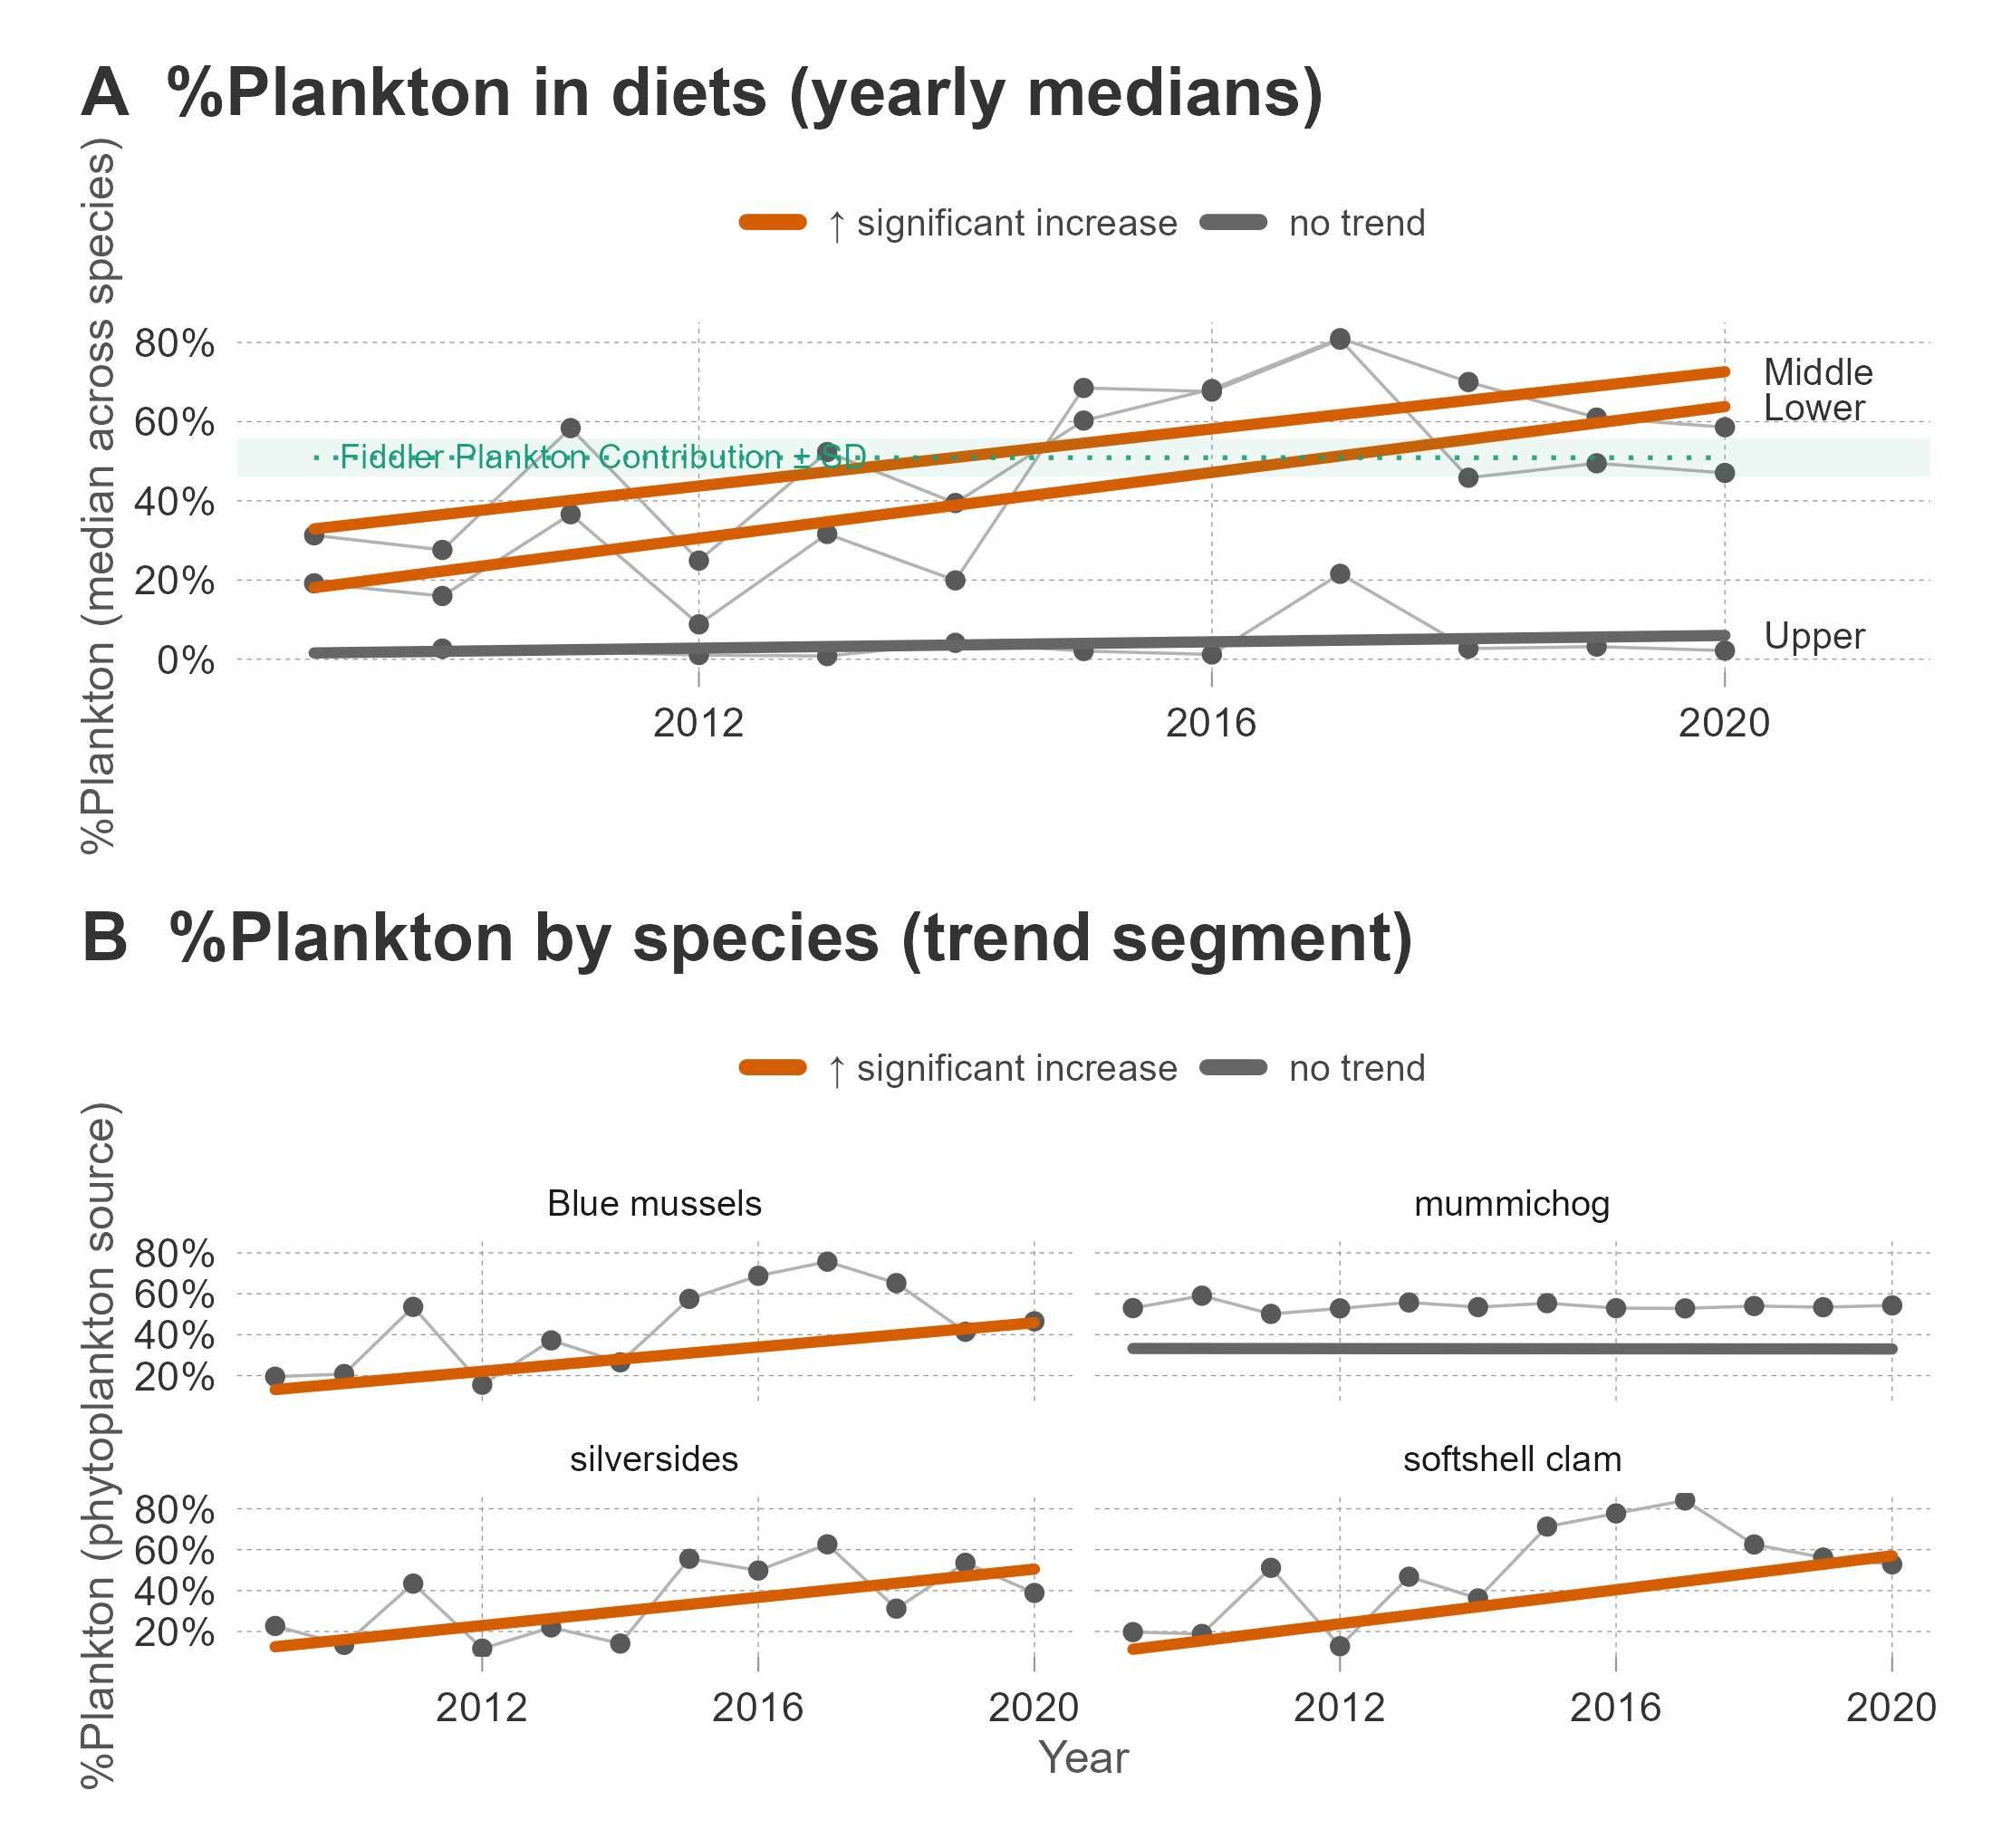

Write R code to recreate this figure.
#!/usr/bin/env Rscript

# Regenerates: fig_plankton_trends_nyt.pdf and fig_plankton_trends_nyt.png
# Inputs (auto-detected, override with --mix):
#   - data/raw/aggregated_contributions.csv OR ./aggregated_contributions.csv

suppressPackageStartupMessages({
  library(optparse)
  library(tidyverse)
  library(patchwork)
})

# Try to use GLMM if available; otherwise fall back to OLS per-species
have_glmmTMB <- requireNamespace("glmmTMB", quietly = TRUE)
have_emmeans <- requireNamespace("emmeans", quietly = TRUE)

source("pipeline/theme_nyt.R")

opt <- OptionParser(option_list = list(
  make_option("--mix", type = "character", default = NA_character_,
              help = "Path to aggregated_contributions.csv"),
  make_option("--out_pdf", type = "character", default = "fig_plankton_trends_nyt.pdf"),
  make_option("--out_png", type = "character", default = "fig_plankton_trends_nyt.png")
)) |>
  parse_args()

pick_mix <- function(x){
  candidates <- unique(na.omit(c(x,
    "data/raw/aggregated_contributions.csv",
    "aggregated_contributions.csv"
  )))
  hit <- candidates[file.exists(candidates)]
  if (length(hit)) hit[1] else stop("Could not find aggregated_contributions.csv. Tried: ", paste(candidates, collapse=", "))
}

mix_path <- pick_mix(opt$mix)
message("[fig_plankton_trends_nyt] Using mix table: ", normalizePath(mix_path, winslash = "/", mustWork = TRUE))

df <- suppressMessages(readr::read_csv(mix_path, show_col_types = FALSE))

# Harmonize minimal columns
nm <- tolower(names(df))
names(df) <- nm
req <- c("source","mean_contr","region","year")
missing <- setdiff(req, names(df))
if (length(missing)) stop("Missing columns in mix table: ", paste(missing, collapse=", "))

# Choose species column (animal or species_code), then canon names
species_col <- if ("animal" %in% names(df)) "animal" else if ("species_code" %in% names(df)) "species_code" else NA_character_
if (is.na(species_col)) stop("No species column detected (animal or species_code)")

canon_species <- function(x) {
  x <- stringr::str_to_lower(x)
  dplyr::case_when(
    stringr::str_detect(x, "blue_m|blue.*mussel") ~ "Blue mussels",
    stringr::str_detect(x, "mummi") ~ "mummichog",
    stringr::str_detect(x, "silver") ~ "silversides",
    stringr::str_detect(x, "softshell|soft shell") ~ "softshell clam",
    TRUE ~ stringr::str_to_sentence(x)
  )
}

df1 <- df %>%
  transmute(
    species = canon_species(.data[[species_col]]),
    source  = as.character(source),
    site    = dplyr::coalesce(.data$site, NA_character_),
    region  = as.character(region),
    year    = as.integer(year),
    mean_Contr = as.numeric(mean_contr)
  ) %>%
  filter(year >= 2009) %>%
  filter(stringr::str_detect(stringr::str_to_lower(source), "phyto")) %>%
  filter(species %in% c("Blue mussels","mummichog","silversides","softshell clam")) %>%
  drop_na(mean_Contr)

stopifnot(nrow(df1) > 0)

df1 <- df1 %>% mutate(
  species = forcats::fct_drop(as.factor(species)),
  region  = forcats::fct_drop(as.factor(region)),
  site    = as.factor(site),
  year0   = year - min(year, na.rm = TRUE)
)

yr_min <- min(df1$year); yr_max <- max(df1$year)

# ---- Panel A: Region medians with OLS trend classification ----
medA <- df1 %>%
  group_by(region, year) %>%
  summarize(med = median(mean_Contr, na.rm = TRUE), .groups = "drop") %>%
  mutate(year0 = year - min(year))

slopesA <- medA %>% group_by(region) %>%
  group_modify(~{
    m <- lm(med ~ year0, data = .x)
    broom::tidy(m) %>% filter(term == "year0")
  }) %>% ungroup() %>%
  mutate(cat = case_when(estimate > 0 & p.value < 0.05 ~ "↑ significant increase",
                         estimate < 0 & p.value < 0.05 ~ "↓ significant decrease",
                         TRUE ~ "no trend")) %>%
  select(region, slope = estimate, p.value, cat)

segA <- medA %>% group_by(region) %>% summarize(x=yr_min, xend=yr_max, .groups="drop") %>%
  left_join(slopesA, by="region") %>% group_by(region) %>%
  mutate(y    = predict(lm(med ~ year0, data = medA[medA$region==first(region), ]),
                        newdata = data.frame(year0 = yr_min - min(medA$year))),
         yend = predict(lm(med ~ year0, data = medA[medA$region==first(region), ]),
                        newdata = data.frame(year0 = yr_max - min(medA$year)))) %>% ungroup()

sig_cols <- c("↑ significant increase" = "#D55E00",
              "↓ significant decrease" = "#0072B2",
              "no trend"               = "#666666")

pA <- ggplot() +
  geom_line(data = medA, aes(year, med, group = region), color = "grey70", linewidth = 0.4) +
  geom_point(data = medA, aes(year, med), color = "grey35", size = 1.8) +
  geom_segment(data = segA,
               aes(x = x, xend = xend, y = y, yend = yend, color = cat),
               linewidth = 1.4, lineend = "round") +
  scale_color_manual(values = sig_cols, name = NULL) +
  scale_y_continuous(labels = scales::percent_format(accuracy = 1)) +
  labs(title = "A  %Plankton in diets (yearly medians)",
       y = "%Plankton (median across species)", x = NULL) +
  theme_nyt(gridline_x = TRUE, gridline_y = TRUE) +
  guides(color = guide_legend(override.aes = list(linewidth = 2)))

pA <- pA +
  geom_text(data = segA %>% mutate(region_label = stringr::str_to_title(as.character(region))),
            aes(x = xend + 0.3, y = yend, label = region_label),
            hjust = 0, size = 3.5, color = "#333333") +
  coord_cartesian(xlim = c(yr_min, yr_max + 1), clip = "off")

# Light green band indicating a reference range (customize as needed)
pom_mean <- 0.509; pom_sd <- 0.048
pom_lo   <- max(0, pom_mean - pom_sd); pom_hi <- min(1, pom_mean + pom_sd)
pom_col  <- "#1b9e77"; x_stop <- min(2020, yr_max)
pA <- pA +
  annotate("rect", xmin = -Inf, xmax = Inf, ymin = pom_lo, ymax = pom_hi,
           fill = pom_col, alpha = 0.08) +
  geom_segment(aes(x = yr_min, xend = x_stop, y = pom_mean, yend = pom_mean),
               inherit.aes = FALSE, linetype = "dotted", linewidth = 0.6,
               color = pom_col, alpha = 0.9) +
  annotate("text", x = yr_min + 0.2, y = min(0.98, pom_hi - 0.012),
           label = "Fiddler Plankton Contribution ± SD",
           hjust = 0, vjust = 1, size = 3.2, color = pom_col)

# ---- Panel B: by-species segments (GLMM if available; else OLS) ----
if (have_glmmTMB && have_emmeans) {
  suppressPackageStartupMessages({ library(glmmTMB); library(emmeans) })
  # squeeze to (0,1)
  n <- nrow(df1)
  df1 <- df1 %>% mutate(y = ((mean_Contr * (n - 1)) + 0.5) / n)
  m_int <- glmmTMB::glmmTMB(y ~ year0 * species + (1|region) + (1|site),
                            family = glmmTMB::beta_family(link = "logit"), data = df1)
  sl_tab <- as.data.frame(emmeans::test(emmeans::emtrends(m_int, ~ species, var = "year0", type = "link")))
  slB <- sl_tab %>% mutate(cat = case_when(`year0.trend` > 0 & p.value < 0.05 ~ "↑ significant increase",
                                           `year0.trend` < 0 & p.value < 0.05 ~ "↓ significant decrease",
                                           TRUE ~ "no trend")) %>% select(species, cat)
  pred_end <- as.data.frame(emmeans::emmeans(m_int, ~ species | year0,
                                             at = list(year0 = c(0, max(df1$year0))),
                                             type = "response")) %>%
    mutate(year0 = as.numeric(as.character(year0)), year = year0 + yr_min) %>%
    arrange(species, year)
  segB <- pred_end %>% group_by(species) %>% summarize(x=first(year), xend=last(year),
              y=first(response), yend=last(response), .groups = "drop") %>% left_join(slB, by="species")
} else {
  # Fallback: per-species OLS on proportions (bounded later)
  segB <- df1 %>% group_by(species) %>% group_modify(~{
    d <- .x; m <- lm(mean_Contr ~ year0, data = d); co <- summary(m)$coefficients
    pval <- co["year0","Pr(>|t|)"]; slope <- co["year0","Estimate"]
    data.frame(x = yr_min, xend = yr_max,
               y = pmin(pmax(predict(m, newdata = data.frame(year0 = 0)), 0), 1),
               yend = pmin(pmax(predict(m, newdata = data.frame(year0 = max(d$year0))), 0), 1),
               cat = ifelse(slope>0 & pval<0.05, "↑ significant increase",
                            ifelse(slope<0 & pval<0.05, "↓ significant decrease", "no trend")))
  }) %>% ungroup()
}

ptsB <- df1 %>% group_by(species, year) %>% summarize(mean = mean(mean_Contr), .groups = "drop")

pB <- ggplot() +
  geom_line(data = ptsB, aes(year, mean, group = species), color = "grey70", linewidth = 0.4) +
  geom_point(data = ptsB, aes(year, mean), color = "grey35", size = 1.8) +
  geom_segment(data = segB, aes(x = x, xend = xend, y = y, yend = yend, color = cat),
               linewidth = 1.4, lineend = "round") +
  facet_wrap(~ species, ncol = 2) +
  scale_color_manual(values = sig_cols, name = NULL) +
  scale_y_continuous(labels = scales::percent_format(accuracy = 1)) +
  labs(title = "B  %Plankton by species (trend segment)", x = "Year", y = "%Plankton (phytoplankton source)") +
  theme_nyt(gridline_x = TRUE, gridline_y = TRUE) +
  guides(color = guide_legend(override.aes = list(linewidth = 2)))

fig <- pA / patchwork::plot_spacer() / pB + patchwork::plot_layout(heights = c(1, 0.10, 1.2))

ggsave(opt$out_pdf, fig, width = 7.4, height = 6.8, dpi = 300, bg = "white")
ggsave(opt$out_png, fig, width = 7.4, height = 6.8, dpi = 300, bg = "white")
message("Wrote: ", normalizePath(opt$out_pdf, winslash = "/", mustWork = FALSE))
message("Wrote: ", normalizePath(opt$out_png, winslash = "/", mustWork = FALSE))
